Run: headless pygame with SDL's dummy video driver; simulated clock (each Clock.tick advances the game by its frame time, no real sleeping); random seed 0; keys injected as events and as key.get_pressed() state; no mouse input.
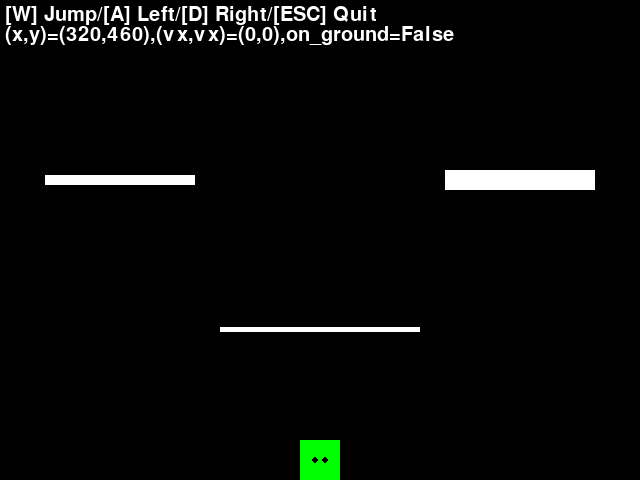
Frame 1 of 4 · flips 1–60 · no input
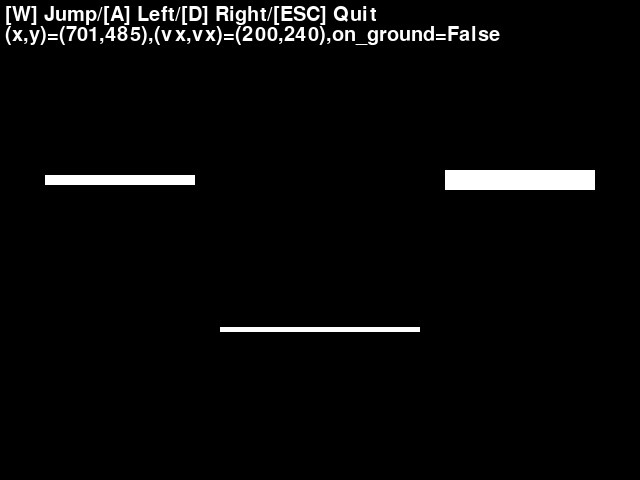
Frame 2 of 4 · flips 61–180 · tapped SPACE, RETURN · held RIGHT (→), D
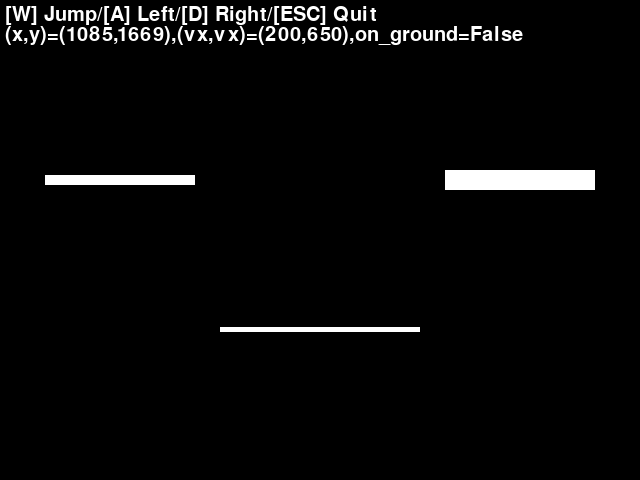
Frame 3 of 4 · flips 181–300 · held DOWN (↓), S
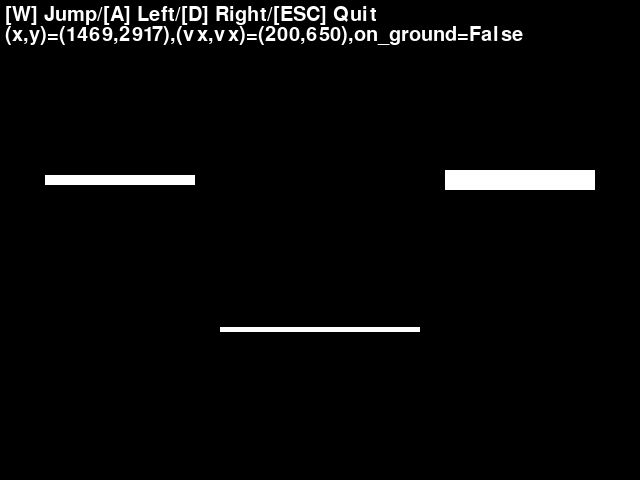
Frame 4 of 4 · flips 301–420 · held LEFT (←), A, UP (↑), W

The pygame program that drew these frames:

"""Collision check between the player and platforms in a stage."""

from enum import Flag, auto

import pygame

# Constants
# Falling speed
FALLING_SPEED = 20
# Maximum speed
MAX_SPEED = 650


class CollisionFlag(Flag):
    """Collision flag of 2 rectangles for each direction."""

    NONE = 0  # No collision
    ON_BOTTOM = auto()
    ON_TOP = auto()
    ON_LEFT = auto()
    ON_RIGHT = auto()
    ON_BOTTOM_LEFT = ON_BOTTOM | ON_LEFT
    ON_BOTTOM_RIGHT = ON_BOTTOM | ON_RIGHT
    ON_TOP_LEFT = ON_TOP | ON_LEFT
    ON_TOP_RIGHT = ON_TOP | ON_RIGHT


def check_collision(target_rect, obj_rect):
    """Check whether the collision area of a target collides to that of an objective.

    Args:
        target_rect (pygame.Rect): Collision area of the target.
        obj_rect (pygame.Rect): Collision of the objective.

    Returns:
        (CollisionFlag): Collision flag for each direction between the rectangles.
    """
    # Collision check by rectangles
    #
    #           Left     Right
    #           :        :
    # Top ..... +--------+
    #           | target |
    #           |     +--|-----+
    # Bottom .. +--------+     |
    #                 |  obj   |
    #                 +--------+
    #
    on_top = obj_rect.top < target_rect.top <= obj_rect.bottom
    on_bottom = obj_rect.top <= target_rect.bottom < obj_rect.bottom
    on_left = obj_rect.left < target_rect.left <= obj_rect.right
    on_right = obj_rect.left <= target_rect.right < obj_rect.right

    if (not on_top) and on_bottom and on_left and on_right:
        return CollisionFlag.ON_BOTTOM
    elif on_top and (not on_bottom) and on_left and on_right:
        return CollisionFlag.ON_TOP
    elif on_top and on_bottom and on_left and (not on_right):
        return CollisionFlag.ON_LEFT
    elif on_top and on_bottom and (not on_left) and on_right:
        return CollisionFlag.ON_RIGHT
    elif (not on_top) and on_bottom and on_left and (not on_right):
        return CollisionFlag.ON_BOTTOM_LEFT
    elif (not on_top) and on_bottom and (not on_left) and on_right:
        return CollisionFlag.ON_BOTTOM_RIGHT
    elif on_top and (not on_bottom) and on_left and (not on_right):
        return CollisionFlag.ON_TOP_LEFT
    elif on_top and on_bottom and (not on_left) and on_right:
        return CollisionFlag.ON_TOP_RIGHT

    return CollisionFlag.NONE


class Player:
    """Player object.

    Attributes:
        pos (pygame.Vector2): Position (x, y).
        v (pygame.Vector2): Velocity (x, y).
        speed (float): Moving speed.
        jumping_speed (float): Jumping speed.
        on_ground (bool): Flag, True if while the player is on the top of an object.
        width (int): Width.
        height (int): Height.
        rect (pygame.Rect): Collision area.
        color (str): Drawn color.
        jump_key_is_holding (bool): Flag, True while the jump key is holding.
    """

    def __init__(self, pos):
        """Initialize.

        Args:
            pos (pygame.Vector2): Initial position (x, y).
        """
        self.pos = pos.copy()
        self.v = pygame.Vector2(0, 0)
        self.speed = 200
        self.jumping_speed = 650
        self.on_ground = False
        self.width = 40
        self.height = 40
        self.rect = pygame.Rect(
            self.pos.x - self.width / 2,
            self.pos.y - self.height / 2,
            self.width,
            self.height,
        )
        self.color = "green"

        self.jump_key_is_holding = False

    def move(self, screen, objectives, dt):
        """Move on the screen.

        Args:
            screen (pygame.Surface): Drawing screen.
            objectives (List[Block]): Objectives.
            dt (float): Elapsed time[sec] from the previous frame.
        """
        if self.on_ground:
            # If not in jumping, move a player by the key inputs
            self.v.update(0, 0)

            # Jump
            if pygame.key.get_pressed()[pygame.K_w]:
                # Only when the jump key doesn't be holding
                if not self.jump_key_is_holding:
                    self.v.y = -self.jumping_speed
                    self.on_ground = False

                    self.jump_key_is_holding = True
            else:
                if self.jump_key_is_holding:
                    self.jump_key_is_holding = False

            # Move to left/right
            if pygame.key.get_pressed()[pygame.K_a]:
                self.v.x = -self.speed
            elif pygame.key.get_pressed()[pygame.K_d]:
                self.v.x = self.speed
        else:
            # Free fall
            self.v.y += FALLING_SPEED
            # Limit fall speed
            if self.v.y > MAX_SPEED:
                self.v.y = MAX_SPEED

        # Previous collision area
        prev_rect = self.rect

        # Calculate a temporal position and a collision area
        pos = self.pos + self.v * dt
        rect = pygame.Rect(
            pos.x - self.width / 2,
            pos.y - self.height / 2,
            self.rect.width,
            self.rect.height,
        )

        self.on_ground = False

        # Collision check
        for objective in objectives:
            obj_rect = objective.rect

            flag = check_collision(rect, obj_rect)
            if flag != CollisionFlag.NONE:
                # Limit player's position and velocity
                if flag == CollisionFlag.ON_BOTTOM:
                    # From the upper side, stop on the object's top
                    if self.v.y > 0:
                        self.v.y = 0
                        pos.y = obj_rect.top - self.height / 2
                        self.on_ground = True
                elif flag == CollisionFlag.ON_TOP:
                    # From the lower side, stop on the object's bottom
                    if self.v.y < 0:
                        self.v.y = 0
                        pos.y = obj_rect.bottom + self.height / 2
                elif flag == CollisionFlag.ON_LEFT:
                    # From the right side, stop on the object's right
                    if self.v.x < 0:
                        self.v.x = 0
                        pos.x = obj_rect.right + self.width / 2
                elif flag == CollisionFlag.ON_RIGHT:
                    # From the left side, stop on the object's left
                    if self.v.x > 0:
                        self.v.x = 0
                        pos.x = obj_rect.left - self.width / 2
                elif flag == CollisionFlag.ON_BOTTOM_LEFT:
                    # From the upper-left side
                    if self.v.y > 0:
                        self.v.y = 0
                        pos.y = obj_rect.top - self.height / 2
                    self.on_ground = True
                    if self.v.x < 0:
                        self.v.x = 0
                        pos.x = obj_rect.right + self.width / 2
                elif flag == CollisionFlag.ON_BOTTOM_RIGHT:
                    # From the upper-right side
                    if self.v.y > 0:
                        self.v.y = 0
                        pos.y = obj_rect.top - self.height / 2
                    self.on_ground = True
                    if self.v.x > 0:
                        self.v.x = 0
                        pos.x = obj_rect.left - self.width / 2
                elif flag == CollisionFlag.ON_TOP_LEFT:
                    # From the lower-left side
                    if self.v.y < 0:
                        self.v.y = 0
                        pos.y = obj_rect.bottom + self.height / 2
                    if self.v.x < 0:
                        self.v.x = 0
                        pos.x = obj_rect.right + self.width / 2
                elif flag == CollisionFlag.ON_TOP_RIGHT:
                    # From the lower-right side
                    if self.v.y < 0:
                        self.v.y = 0
                        pos.y = obj_rect.bottom + self.height / 2
                    if self.v.x > 0:
                        self.v.x = 0
                        pos.x = obj_rect.left - self.width / 2

            # Stop when the player slipped through an object between 2 frames
            if (flag & CollisionFlag.ON_LEFT) or (flag & CollisionFlag.ON_RIGHT):
                if (prev_rect.bottom <= obj_rect.top) and (rect.bottom > obj_rect.top):
                    if self.v.y > 0:
                        self.v.y = 0
                        pos.y = obj_rect.top - self.height / 2
                    self.on_ground = True
                if (prev_rect.top >= obj_rect.bottom) and (rect.top < obj_rect.bottom):
                    if self.v.y < 0:
                        self.v.y = 0
                        pos.y = obj_rect.bottom + self.height / 2

        # Update the positions
        self.pos.x = pos.x
        self.pos.y = pos.y
        self.rect.left = self.pos.x - self.width / 2
        self.rect.top = self.pos.y - self.height / 2

    def draw(self, screen):
        """Draw on the screen.

        Args:
            screen (pygame.Surface): Drawing screen.
        """
        # Body
        pygame.draw.rect(screen, self.color, self.rect)

        # Eyes
        eye_pos = [(-5, 0), (5, 0)]
        # Move along with the player's direction
        v = self.v.clamp_magnitude(1) if self.v.magnitude() != 0 else self.v
        for pos in eye_pos:
            pygame.draw.circle(screen, "black", self.pos + v * 5 + pos, 3)


class Block:
    """Block object.

    Attributes:
        pos (pygame.Vector2): Position (x, y).
        width (int): Width.
        height (int): Height.
        rect (pygame.Rect): Drawn rectangle and collision area.
        color (str): Drawn color.
    """

    def __init__(self, pos, width, height):
        """Initialize.

        Args:
            pos (pygame.Vector2): Initial position (x, y).
            width (int): Width.
            height (int): Height.
        """
        self.pos = pos.copy()
        self.width = width
        self.height = height
        self.rect = pygame.Rect(pos.x - width / 2, pos.y - height / 2, width, height)
        self.color = "white"

    def draw(self, screen):
        """Draw on the screen.

        Args:
            screen (pygame.Surface): Drawing screen.
        """
        pygame.draw.rect(screen, self.color, self.rect)


def main():
    """Main loop."""

    pygame.init()

    screen = pygame.display.set_mode((640, 480))

    # Help text
    font = pygame.font.Font(pygame.font.get_default_font(), 20)
    help_text = font.render(
        "[W] Jump/[A] Left/[D] Right/[ESC] Quit", True, (255, 255, 255)
    )

    player = Player(pygame.Vector2(screen.get_width() / 2, screen.get_height() - 20))

    S_WIDTH = screen.get_width()
    S_HEIGHT = screen.get_height()

    # Platforms
    platforms = [
        Block(pygame.Vector2(S_WIDTH / 2, -5), S_WIDTH, 10),  # Ceiling
        Block(pygame.Vector2(S_WIDTH / 2, S_HEIGHT + 5), S_WIDTH, 10),  # Floor
        Block(pygame.Vector2(-5, S_HEIGHT / 2), 10, S_HEIGHT),  # Left wall
        Block(pygame.Vector2(S_WIDTH + 5, S_HEIGHT / 2), 10, S_HEIGHT),  # Right wall
        # Platforms in different sizes
        Block(pygame.Vector2(S_WIDTH / 2 - 200, S_HEIGHT - 300), 150, 10),
        Block(pygame.Vector2(S_WIDTH / 2, S_HEIGHT - 150), 200, 5),
        Block(pygame.Vector2(S_WIDTH / 2 + 200, S_HEIGHT - 300), 150, 20),
    ]

    clock = pygame.time.Clock()
    dt = 0

    running = True
    while running:
        for event in pygame.event.get():
            if event.type == pygame.QUIT:
                running = False

        # Quit game by the ESC key
        if pygame.key.get_pressed()[pygame.K_ESCAPE]:
            running = False

        screen.fill("black")

        player.move(screen, platforms, dt)

        for platform in platforms:
            platform.draw(screen)

        player.draw(screen)

        screen.blit(help_text, (5, 5))

        # Debug info
        debug_text = font.render(
            f"(x,y)=({player.pos.x:.0f},{player.pos.y:.0f}),"
            f"(vx,vx)=({player.v.x:.0f},{player.v.y:.0f}),"
            f"on_ground={player.on_ground}",
            True,
            (255, 255, 255),
        )
        screen.blit(debug_text, (5, 25))

        pygame.display.flip()

        dt = clock.tick(60) / 1000


if __name__ == "__main__":
    main()
